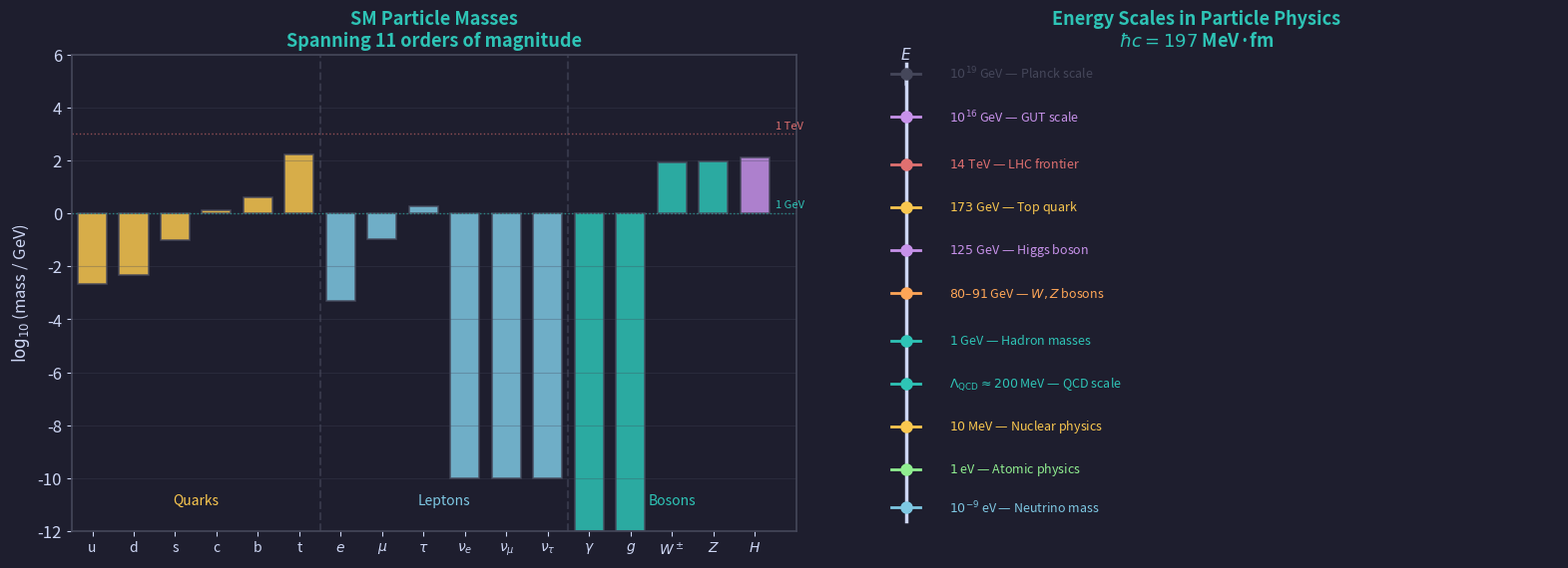
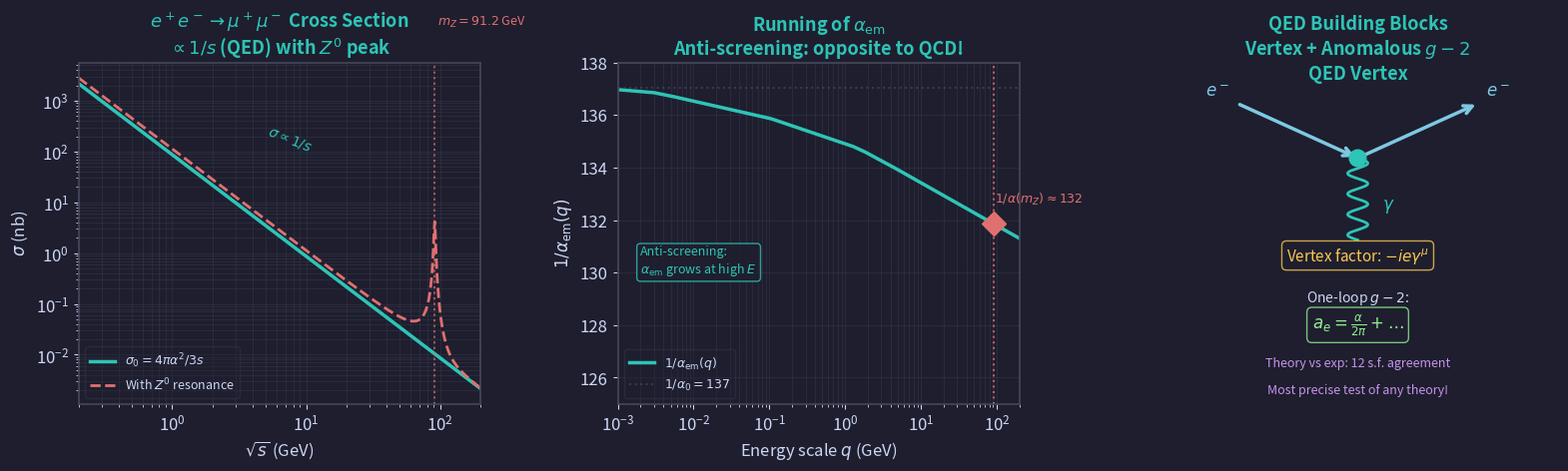
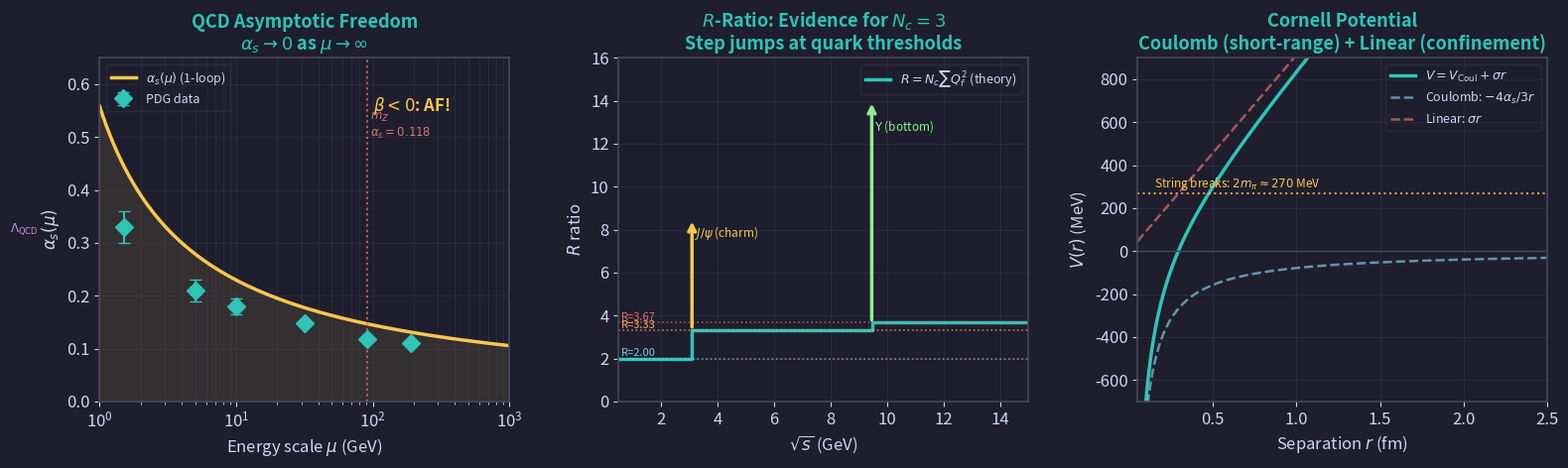
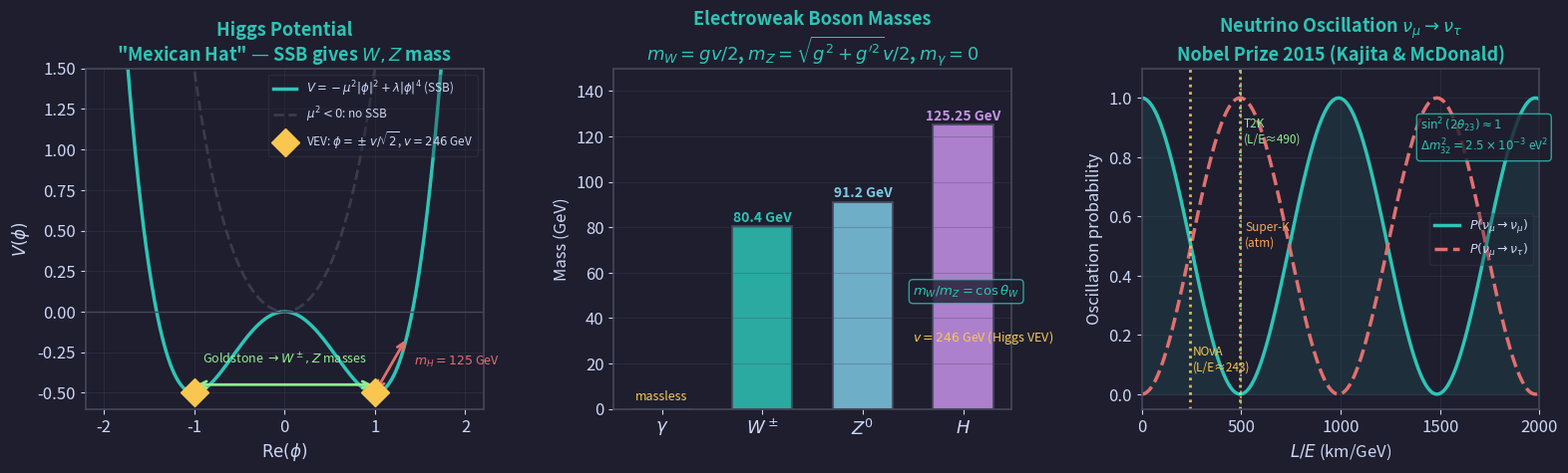
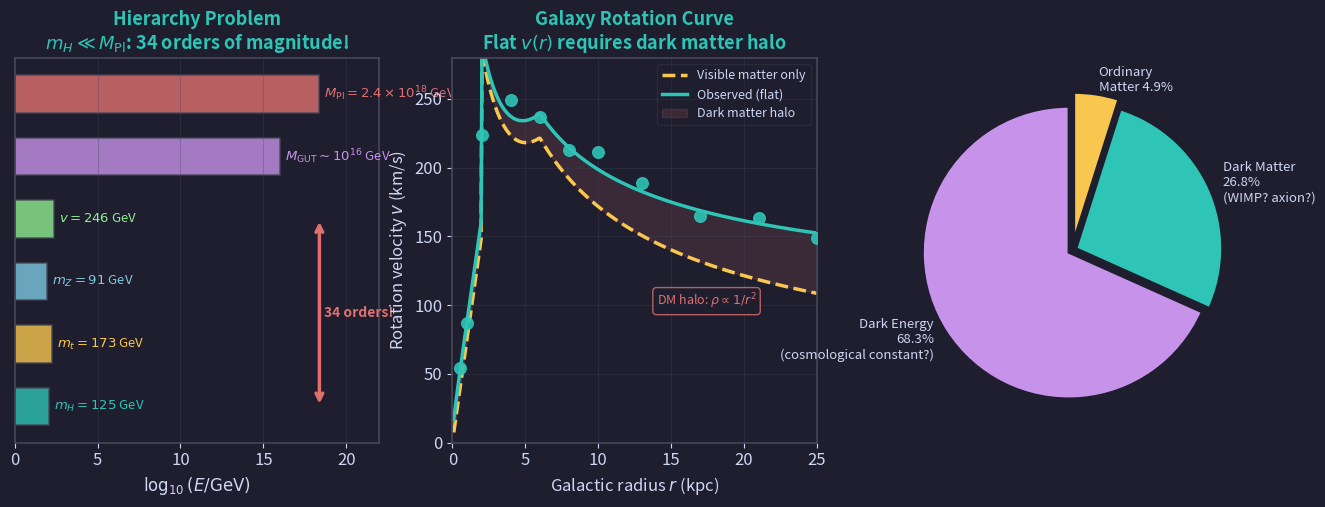

Generate these figures, in order, with matplotlib: (Note: this script raises an exception after producing the figures.)
import numpy as np
import matplotlib.pyplot as plt
import matplotlib.patches as mpatches
from matplotlib.patches import FancyBboxPatch, Rectangle, Circle, Wedge
import os
import warnings
warnings.filterwarnings('ignore')

# Dark theme — Teal accent
BG = '#1e1e2e'; FG = '#cdd6f4'; EDGE = '#45475a'
TEAL = '#2ec4b6'; BLUE = '#7ec8e3'; YELL = '#f9c74f'
GREEN = '#90ee90'; RED = '#e07070'; PURP = '#c792ea'; ORAN = '#ffa657'

plt.rcParams.update({
    'figure.facecolor': BG, 'axes.facecolor': BG,
    'text.color': FG, 'axes.labelcolor': FG,
    'xtick.color': FG, 'ytick.color': FG,
    'axes.edgecolor': EDGE, 'grid.color': EDGE, 'grid.alpha': 0.3,
    'font.size': 12, 'axes.titlesize': 13, 'axes.titleweight': 'bold',
    'axes.titlecolor': TEAL, 'legend.framealpha': 0.3,
    'legend.edgecolor': EDGE, 'lines.linewidth': 2.2,
    'axes.linewidth': 1.2, 'figure.dpi': 110,
})

os.makedirs('particle_figures', exist_ok=True)

def save(name):
    path = f'particle_figures/{name}'
    plt.savefig(path, dpi=180, bbox_inches='tight', facecolor=BG)
    print(f'  saved -> {path}')
    plt.show()

print('Setup complete — Particle Physics visualizations.')

fig, axes = plt.subplots(1, 2, figsize=(16, 6))
fig.patch.set_facecolor(BG)

# ── Left: SM particle mass chart ──────────────────────────────────────────
ax = axes[0]
ax.set_facecolor(BG)

particles = {
    'Quarks': [
        ('u', 2.2e-3, YELL), ('d', 4.7e-3, YELL), ('s', 96e-3, YELL),
        ('c', 1280e-3, YELL), ('b', 4180e-3, YELL), ('t', 173000e-3, YELL),
    ],
    'Leptons': [
        ('$e$', 0.511e-3, BLUE), ('$\\mu$', 105.7e-3, BLUE), ('$\\tau$', 1777e-3, BLUE),
        ('$\\nu_e$', 0.1e-9, BLUE), ('$\\nu_\\mu$', 0.1e-9, BLUE), ('$\\nu_\\tau$', 0.1e-9, BLUE),
    ],
    'Bosons': [
        ('$\\gamma$', 1e-30, TEAL), ('$g$', 1e-30, TEAL), ('$W^\\pm$', 80400e-3, TEAL),
        ('$Z$', 91200e-3, TEAL), ('$H$', 125250e-3, PURP),
    ]
}

all_parts = []
for group, parts in particles.items():
    all_parts.extend([(name, mass, col, group) for name, mass, col in parts])

masses = [p[1] for p in all_parts]
labels = [p[0] for p in all_parts]
colors = [p[2] for p in all_parts]

valid_masses = [max(m, 1e-12) for m in masses]
x_pos = range(len(all_parts))

bars = ax.bar(x_pos, np.log10(valid_masses), color=colors, alpha=0.85,
              edgecolor=EDGE, linewidth=1.2, width=0.7)

ax.set_xticks(list(x_pos))
ax.set_xticklabels(labels, fontsize=10)
ax.set_ylabel(r'$\log_{10}$(mass / GeV)')
ax.set_title('SM Particle Masses\n'+r'Spanning 11 orders of magnitude')

# Mass labels
mass_labels_str = ['2.2 MeV','4.7 MeV','96 MeV','1.28 GeV','4.18 GeV','173 GeV',
                   '0.51 MeV','106 MeV','1.78 GeV','<0.1 eV','<0.1 eV','<0.1 eV',
                   '0','0','80.4 GeV','91.2 GeV','125 GeV']

# Group separators
ax.axvline(5.5, color=EDGE, lw=1.5, ls='--', alpha=0.6)
ax.axvline(11.5, color=EDGE, lw=1.5, ls='--', alpha=0.6)
ax.text(2.5, -11, 'Quarks', ha='center', color=YELL, fontsize=10)
ax.text(8.5, -11, 'Leptons', ha='center', color=BLUE, fontsize=10)
ax.text(14, -11, 'Bosons', ha='center', color=TEAL, fontsize=10)

# Reference scales
ax.axhline(np.log10(1), color=TEAL, lw=1, ls=':', alpha=0.6)
ax.text(16.5, np.log10(1)+0.2, '1 GeV', fontsize=8, color=TEAL)
ax.axhline(np.log10(1000), color=RED, lw=1, ls=':', alpha=0.6)
ax.text(16.5, np.log10(1000)+0.2, '1 TeV', fontsize=8, color=RED)

ax.set_xlim(-0.5, 17)
ax.set_ylim(-12, 6)
ax.grid(True, axis='y', alpha=0.3)

# ── Right: Energy scale ladder ────────────────────────────────────────────
ax2 = axes[1]
ax2.set_facecolor(BG)
ax2.axis('off')
ax2.set_xlim(0, 1); ax2.set_ylim(0, 1)

scales = [
    (0.05, r'$10^{-9}$ eV — Neutrino mass', BLUE),
    (0.13, r'$1$ eV — Atomic physics', GREEN),
    (0.22, r'$10$ MeV — Nuclear physics', YELL),
    (0.31, r'$\Lambda_{\rm QCD}\approx 200$ MeV — QCD scale', TEAL),
    (0.40, r'$1$ GeV — Hadron masses', TEAL),
    (0.50, r'$80$–$91$ GeV — $W,Z$ bosons', ORAN),
    (0.59, r'$125$ GeV — Higgs boson', PURP),
    (0.68, r'$173$ GeV — Top quark', YELL),
    (0.77, r'$14$ TeV — LHC frontier', RED),
    (0.87, r'$10^{16}$ GeV — GUT scale', PURP),
    (0.96, r'$10^{19}$ GeV — Planck scale', EDGE),
]

# Draw energy ladder
ax2.plot([0.1, 0.1], [0.02, 0.98], color=FG, lw=2.5)
for y, lbl, col in scales:
    ax2.plot([0.08, 0.12], [y, y], color=col, lw=2)
    ax2.plot(0.10, y, 'o', color=col, ms=8, zorder=5)
    ax2.text(0.16, y, lbl, va='center', fontsize=9, color=col)

ax2.annotate('', xy=(0.10, 0.98), xytext=(0.10, 0.93),
             arrowprops=dict(arrowstyle='->', color=FG, lw=2))
ax2.text(0.10, 0.99, r'$E$', ha='center', fontsize=11, color=FG)

ax2.set_title('Energy Scales in Particle Physics\n'+r'$\hbar c=197$ MeV·fm', color=TEAL)

plt.tight_layout(pad=1.5)
save('ch01_sm_overview.png')

fig, axes = plt.subplots(1, 3, figsize=(16, 5))
fig.patch.set_facecolor(BG)

# ── Left: sigma(e+e-→μ+μ-) vs sqrt(s) ────────────────────────────────────
ax = axes[0]
ax.set_facecolor(BG)

sqrt_s = np.logspace(np.log10(0.2), np.log10(200), 600)
alpha0 = 1/137.036
conv = 3.89e5  # nb per GeV^-2

sigma_qed = 4*np.pi*alpha0**2/(3*sqrt_s**2)*conv  # nb

# Z resonance (Breit-Wigner)
mZ, GZ = 91.2, 2.495
BW = (mZ*GZ)**2/((sqrt_s**2-mZ**2)**2+(mZ*GZ)**2)
sigma_total = sigma_qed*(1 + 400*BW)

ax.loglog(sqrt_s, sigma_qed, color=TEAL, lw=2.5, label=r'$\sigma_0=4\pi\alpha^2/3s$')
ax.loglog(sqrt_s, sigma_total, color=RED, lw=2, ls='--', label=r'With $Z^0$ resonance')

ax.axvline(mZ, color=RED, lw=1.5, ls=':', alpha=0.7)
ax.text(mZ*1.05, 3e4, r'$m_Z=91.2$ GeV', fontsize=9, color=RED)
ax.text(5, 100, r'$\sigma\propto 1/s$', color=TEAL, fontsize=10, rotation=-22)

ax.set_xlabel(r'$\sqrt{s}$ (GeV)')
ax.set_ylabel(r'$\sigma$ (nb)')
ax.set_title(r'$e^+e^-\to\mu^+\mu^-$'+" Cross Section\n"+r'$\propto 1/s$ (QED) with $Z^0$ peak')
ax.legend(fontsize=9, labelcolor=FG)
ax.set_xlim(0.2, 200)
ax.grid(True, which='both', alpha=0.3)

# ── Middle: Running alpha_em ───────────────────────────────────────────────
ax2 = axes[1]
ax2.set_facecolor(BG)

q_arr = np.logspace(-3, 2.3, 400)  # GeV
alpha0_inv = 137.036

def beta_f(q, mf, Qf, nc=1):
    return np.where(q > mf, nc*Qf**2/(3*np.pi)*np.log(q/mf), 0)

di = np.zeros_like(q_arr)
di += beta_f(q_arr, 0.000511, 1, 1)   # e
di += beta_f(q_arr, 0.1057, 1, 1)     # mu
di += beta_f(q_arr, 1.777, 1, 1)      # tau
di += beta_f(q_arr, 0.003, 2/3, 3)    # u
di += beta_f(q_arr, 0.005, 1/3, 3)    # d
di += beta_f(q_arr, 0.10, 1/3, 3)     # s
di += beta_f(q_arr, 1.28, 2/3, 3)     # c
di += beta_f(q_arr, 4.18, 1/3, 3)     # b

alpha_inv = alpha0_inv - di

ax2.semilogx(q_arr, alpha_inv, color=TEAL, lw=2.5, label=r'$1/\alpha_{\rm em}(q)$')
ax2.axhline(alpha0_inv, color=EDGE, lw=1.5, ls=':', alpha=0.7, label=r'$1/\alpha_0=137$')

aZ_inv = np.interp(91.2, q_arr, alpha_inv)
ax2.axvline(91.2, color=RED, lw=1.5, ls=':', alpha=0.8)
ax2.plot(91.2, aZ_inv, 'D', color=RED, ms=12, zorder=5)
ax2.text(95, aZ_inv+0.8, fr'$1/\alpha(m_Z)\approx{aZ_inv:.0f}$', fontsize=9, color=RED)

ax2.text(0.002, 130, 'Anti-screening:\n'+r'$\alpha_{\rm em}$ grows at high $E$', fontsize=9, color=TEAL,
         bbox=dict(boxstyle='round,pad=0.3', facecolor=BG, edgecolor=TEAL, alpha=0.8))

ax2.set_xlabel(r'Energy scale $q$ (GeV)')
ax2.set_ylabel(r'$1/\alpha_{\rm em}(q)$')
ax2.set_title(r'Running of $\alpha_{\rm em}$'+"\n"+r'Anti-screening: opposite to QCD!')
ax2.legend(fontsize=9, labelcolor=FG)
ax2.set_xlim(0.001, 200)
ax2.set_ylim(125, 138)
ax2.grid(True, which='both', alpha=0.3)

# ── Right: Feynman vertex schematic ──────────────────────────────────────
ax3 = axes[2]
ax3.set_facecolor(BG); ax3.axis('off')
ax3.set_xlim(0, 1); ax3.set_ylim(0, 1)

def wavy(ax, x1, y1, x2, y2, col=TEAL, nw=5, amp=0.025):
    t = np.linspace(0, 1, 200)
    dx, dy = x2-x1, y2-y1
    L = np.sqrt(dx**2+dy**2)
    px, py = -dy/L, dx/L
    wave = amp*np.sin(nw*2*np.pi*t)
    ax.plot(x1+t*dx+wave*px, y1+t*dy+wave*py, color=col, lw=2)

# QED vertex
ax3.text(0.5, 0.95, 'QED Vertex', ha='center', fontsize=13, color=TEAL, fontweight='bold')
ax3.plot(0.5, 0.72, 'o', color=TEAL, ms=12, zorder=5)
ax3.annotate('', xy=(0.5, 0.72), xytext=(0.20, 0.88),
             arrowprops=dict(arrowstyle='->', color=BLUE, lw=2.5, mutation_scale=15))
ax3.text(0.12, 0.90, r'$e^-$', fontsize=12, color=BLUE)
ax3.annotate('', xy=(0.80, 0.88), xytext=(0.5, 0.72),
             arrowprops=dict(arrowstyle='->', color=BLUE, lw=2.5, mutation_scale=15))
ax3.text(0.82, 0.90, r"$e^-$", fontsize=12, color=BLUE)
wavy(ax3, 0.5, 0.72, 0.5, 0.48, col=TEAL, nw=4)
ax3.text(0.56, 0.57, r'$\gamma$', fontsize=12, color=TEAL)

ax3.text(0.5, 0.42, r'Vertex factor: $-ie\gamma^\mu$', ha='center', fontsize=11, color=YELL,
         bbox=dict(boxstyle='round,pad=0.3', facecolor=BG, edgecolor=YELL, alpha=0.8))

# g-2 loop
ax3.text(0.5, 0.30, r'One-loop $g-2$:', ha='center', fontsize=10, color=FG)
ax3.text(0.5, 0.22, r'$a_e=\frac{\alpha}{2\pi}+\ldots$', ha='center', fontsize=12, color=GREEN,
         bbox=dict(boxstyle='round,pad=0.3', facecolor=BG, edgecolor=GREEN, alpha=0.8))
ax3.text(0.5, 0.11, r'Theory vs exp: 12 s.f. agreement', ha='center', fontsize=9, color=PURP)
ax3.text(0.5, 0.03, r'Most precise test of any theory!', ha='center', fontsize=9, color=PURP, fontstyle='italic')

ax3.set_title('QED Building Blocks\nVertex + Anomalous $g-2$', color=TEAL)

plt.tight_layout(pad=1.5)
save('ch02_qed.png')

fig, axes = plt.subplots(1, 3, figsize=(16, 5))
fig.patch.set_facecolor(BG)

# ── Left: alpha_s(mu) ─────────────────────────────────────────────────────
ax = axes[0]
ax.set_facecolor(BG)

Lambda_QCD = 0.2
mu_arr = np.logspace(0, 3, 400)  # 1 to 1000 GeV
b0 = 7.0
alpha_s_run = 2*np.pi/(b0*np.log(mu_arr/Lambda_QCD))
alpha_s_run = np.clip(alpha_s_run, 0, 1)

ax.semilogx(mu_arr, alpha_s_run, color=YELL, lw=2.5, label=r'$\alpha_s(\mu)$ (1-loop)')
ax.fill_between(mu_arr, 0, alpha_s_run, color=YELL, alpha=0.1)

# PDG data
data_mu  = [1.5, 5.0, 10.0, 31.6, 91.2, 189.0]
data_as  = [0.33, 0.21, 0.18, 0.147, 0.118, 0.11]
data_err = [0.03, 0.02, 0.015, 0.005, 0.002, 0.005]
ax.errorbar(data_mu, data_as, yerr=data_err, fmt='D', color=TEAL,
            ms=9, capsize=4, elinewidth=1.5, label='PDG data', zorder=5)

ax.axvline(91.2, color=RED, lw=1.5, ls=':', alpha=0.8)
ax.text(95, 0.5, r'$m_Z$'+"\n"+r'$\alpha_s=0.118$', fontsize=8.5, color=RED)
ax.axvline(Lambda_QCD, color=PURP, lw=1.5, ls=':', alpha=0.7)
ax.text(0.22, 0.32, r'$\Lambda_{\rm QCD}$', fontsize=8.5, color=PURP)

ax.text(100, 0.55, r'$\beta<0$: AF!', fontsize=12, color=YELL, fontweight='bold')
ax.set_xlabel(r'Energy scale $\mu$ (GeV)')
ax.set_ylabel(r'$\alpha_s(\mu)$')
ax.set_title('QCD Asymptotic Freedom\n'+r'$\alpha_s\to 0$ as $\mu\to\infty$')
ax.legend(fontsize=9, labelcolor=FG)
ax.set_xlim(1, 1000); ax.set_ylim(0, 0.65)
ax.grid(True, which='both', alpha=0.3)

# ── Middle: R-ratio ───────────────────────────────────────────────────────
ax2 = axes[1]
ax2.set_facecolor(BG)

sqrt_s_R = np.linspace(0.5, 15, 500)
Nc = 3
R_uds  = Nc*(4/9+1/9+1/9)    # = 2
R_udsc = Nc*(4/9+1/9+1/9+4/9)  # = 10/3
R_udscb= Nc*(4/9+1/9+1/9+4/9+1/9)  # = 11/3

R_th = np.where(sqrt_s_R < 3.1, R_uds,
       np.where(sqrt_s_R < 9.5, R_udsc, R_udscb))

ax2.step(sqrt_s_R, R_th, color=TEAL, lw=2.5, label=r'$R=N_c\sum Q_f^2$ (theory)')

# Resonances
for (E, Rp, lbl, col) in [(3.097, 8.5, r'$J/\psi$ (charm)', YELL),
                            (9.460, 14, r'$\Upsilon$ (bottom)', GREEN)]:
    ax2.annotate('', xy=(E, Rp), xytext=(E, R_udsc if E<5 else R_udscb),
                arrowprops=dict(arrowstyle='->', color=col, lw=2.5))
    ax2.text(E+0.1, Rp*0.9, lbl, fontsize=8.5, color=col)

for R_val, lbl, col in [(R_uds, r'$R=2$ (uds)', BLUE),
                         (R_udsc, r'$R=10/3$ (udsc)', ORAN),
                         (R_udscb, r'$R=11/3$ (udscb)', RED)]:
    ax2.axhline(R_val, color=col, lw=1.2, ls=':', alpha=0.7)
    ax2.text(0.6, R_val+0.1, f'R={R_val:.2f}', fontsize=8, color=col)

ax2.set_xlabel(r'$\sqrt{s}$ (GeV)')
ax2.set_ylabel(r'$R$ ratio')
ax2.set_title(r'$R$-Ratio: Evidence for $N_c=3$'+"\nStep jumps at quark thresholds")
ax2.legend(fontsize=9, labelcolor=FG)
ax2.set_xlim(0.5, 15); ax2.set_ylim(0, 16)
ax2.grid(True, alpha=0.3)

# ── Right: V(r) potential ──────────────────────────────────────────────────
ax3 = axes[2]
ax3.set_facecolor(BG)

r_fm = np.linspace(0.05, 2.5, 400)
r_gev = r_fm * 5.068  # fm → GeV^{-1}
alpha_s_v = 0.30
sigma_v = 0.18  # GeV^2

V_coulomb = -4*alpha_s_v/(3*r_gev) * 1000  # MeV
V_linear  =  sigma_v * r_gev * 1000         # MeV
V_total   = V_coulomb + V_linear

ax3.plot(r_fm, V_total, color=TEAL, lw=2.5, label=r'$V=V_{\rm Coul}+\sigma r$')
ax3.plot(r_fm, V_coulomb, color=BLUE, lw=1.8, ls='--', alpha=0.7, label=r'Coulomb: $-4\alpha_s/3r$')
ax3.plot(r_fm, V_linear, color=RED, lw=1.8, ls='--', alpha=0.7, label=r'Linear: $\sigma r$')

# String breaking
V_break = 270  # MeV
ax3.axhline(V_break, color=YELL, lw=1.5, ls=':', alpha=0.8)
ax3.text(0.15, V_break+25, r'String breaks: $2m_\pi\approx 270$ MeV', fontsize=8.5, color=YELL)

ax3.axhline(0, color=EDGE, lw=1)
ax3.set_xlabel('Separation $r$ (fm)')
ax3.set_ylabel('$V(r)$ (MeV)')
ax3.set_title('Cornell Potential\n'+r'Coulomb (short-range) + Linear (confinement)')
ax3.legend(fontsize=9, labelcolor=FG)
ax3.set_xlim(0.05, 2.5); ax3.set_ylim(-700, 900)
ax3.grid(True, alpha=0.3)

plt.tight_layout(pad=1.5)
save('ch03_qcd.png')

fig, axes = plt.subplots(1, 3, figsize=(16, 5))
fig.patch.set_facecolor(BG)

# ── Left: Higgs potential ──────────────────────────────────────────────────
ax = axes[0]
ax.set_facecolor(BG)

phi = np.linspace(-2, 2, 400)
mu2, lam = 1.0, 0.5
V = -mu2*phi**2 + lam*phi**4
V_no = mu2*phi**2 + lam*phi**4  # unbroken

ax.plot(phi, V, color=TEAL, lw=2.5, label=r'$V=-\mu^2|\phi|^2+\lambda|\phi|^4$ (SSB)')
ax.plot(phi, V_no, color=EDGE, lw=2, ls='--', alpha=0.7, label=r'$\mu^2<0$: no SSB')

v_min = np.sqrt(mu2/(2*lam))
V_min = -mu2*v_min**2 + lam*v_min**4
ax.plot([-v_min, v_min], [V_min, V_min], 'D', color=YELL, ms=14, zorder=5,
        label=r'VEV: $\phi=\pm v/\sqrt{2}$, $v=246$ GeV')

# Higgs mass arrow
x_h = v_min + 0.35
V_h = -mu2*x_h**2 + lam*x_h**4
ax.annotate('', xy=(x_h, V_h), xytext=(v_min, V_min),
            arrowprops=dict(arrowstyle='<->', color=RED, lw=2))
ax.text(x_h+0.08, (V_min+V_h)/2, r'$m_H=125$ GeV', fontsize=9, color=RED)

# Goldstone direction
ax.annotate('', xy=(-v_min, V_min+0.05), xytext=(v_min, V_min+0.05),
            arrowprops=dict(arrowstyle='<->', color=GREEN, lw=2))
ax.text(0, V_min+0.18, r'Goldstone $\to W^\pm,Z$ masses', ha='center', fontsize=9, color=GREEN)

ax.axhline(0, color=EDGE, lw=1)
ax.set_xlabel(r'$\mathrm{Re}(\phi)$')
ax.set_ylabel(r'$V(\phi)$')
ax.set_title('Higgs Potential\n'+r'"Mexican Hat" — SSB gives $W,Z$ mass')
ax.legend(fontsize=8.5, labelcolor=FG)
ax.set_ylim(-0.6, 1.5)
ax.grid(True, alpha=0.3)

# ── Middle: W/Z mass bar chart ─────────────────────────────────────────────
ax2 = axes[1]
ax2.set_facecolor(BG)

bosons_m = [('$\\gamma$', 0, YELL), ('$W^\\pm$', 80.4, TEAL), ('$Z^0$', 91.2, BLUE), ('$H$', 125.25, PURP)]
xpos = range(len(bosons_m))
masses_b = [m for _, m, _ in bosons_m]
colors_b = [c for _, _, c in bosons_m]
labels_b = [l for l, _, _ in bosons_m]

bars = ax2.bar(xpos, masses_b, color=colors_b, alpha=0.85, edgecolor=EDGE, lw=1.5, width=0.6)

for x, m, col in zip(xpos, masses_b, colors_b):
    if m > 0:
        ax2.text(x, m+2, f'{m} GeV', ha='center', fontsize=10, color=col, fontweight='bold')
    else:
        ax2.text(x, 4, 'massless', ha='center', fontsize=9, color=col)

ax2.set_xticks(list(xpos))
ax2.set_xticklabels(labels_b, fontsize=13)
ax2.set_ylabel('Mass (GeV)')
ax2.set_title('Electroweak Boson Masses\n'+r'$m_W=gv/2$, $m_Z=\sqrt{g^2+g^{\prime 2}}v/2$, $m_\gamma=0$')

# Annotations
ax2.text(2.5, 50, r'$m_W/m_Z=\cos\theta_W$', fontsize=9.5, color=TEAL,
         bbox=dict(boxstyle='round,pad=0.3', facecolor=BG, edgecolor=TEAL, alpha=0.8))
ax2.text(2.5, 30, r'$v=246$ GeV (Higgs VEV)', fontsize=9, color=YELL)
ax2.set_ylim(0, 150)
ax2.grid(True, axis='y', alpha=0.3)

# ── Right: Neutrino oscillations ──────────────────────────────────────────
ax3 = axes[2]
ax3.set_facecolor(BG)

L_over_E = np.linspace(0, 2000, 800)  # km/GeV
theta23 = np.radians(45)
Dm2_atm = 2.5e-3  # eV^2

P_survival = 1 - np.sin(2*theta23)**2 * np.sin(1.27*Dm2_atm*L_over_E)**2
P_appear   = 1 - P_survival

ax3.plot(L_over_E, P_survival, color=TEAL, lw=2.5, label=r'$P(\nu_\mu\to\nu_\mu)$')
ax3.plot(L_over_E, P_appear,   color=RED,  lw=2.5, ls='--', label=r'$P(\nu_\mu\to\nu_\tau)$')
ax3.fill_between(L_over_E, 0, P_survival, color=TEAL, alpha=0.1)

# Experiment markers
ax3.axvline(295/0.6, color=GREEN, lw=2, ls=':', alpha=0.9)
ax3.text(295/0.6+20, 0.85, 'T2K\n(L/E≈490)', fontsize=8.5, color=GREEN)
ax3.axvline(730/3.0, color=YELL, lw=2, ls=':', alpha=0.9)
ax3.text(730/3.0+15, 0.08, 'NOvA\n(L/E≈243)', fontsize=8.5, color=YELL)
ax3.axvline(500, color=ORAN, lw=1.5, ls=':', alpha=0.8)
ax3.text(520, 0.50, 'Super-K\n(atm)', fontsize=8.5, color=ORAN)

ax3.text(1400, 0.82,
         r'$\sin^2(2\theta_{23})\approx 1$'+"\n"+
         r'$\Delta m^2_{32}=2.5\times10^{-3}$ eV$^2$',
         fontsize=8.5, color=TEAL,
         bbox=dict(boxstyle='round,pad=0.3', facecolor=BG, edgecolor=TEAL, alpha=0.8))

ax3.set_xlabel(r'$L/E$ (km/GeV)')
ax3.set_ylabel('Oscillation probability')
ax3.set_title(r'Neutrino Oscillation $\nu_\mu\to\nu_\tau$'+"\n"+
              r'Nobel Prize 2015 (Kajita & McDonald)')
ax3.legend(fontsize=9, labelcolor=FG)
ax3.set_xlim(0, 2000); ax3.set_ylim(-0.05, 1.1)
ax3.grid(True, alpha=0.3)

plt.tight_layout(pad=1.5)
save('ch04_weak.png')

fig, axes = plt.subplots(1, 3, figsize=(16, 5))
fig.patch.set_facecolor(BG)

# ── Left: Hierarchy problem scale comparison ──────────────────────────────
ax = axes[0]
ax.set_facecolor(BG)

scales_hp = [
    (r'$m_H = 125$ GeV', np.log10(125), TEAL),
    (r'$m_t = 173$ GeV', np.log10(173), YELL),
    (r'$m_Z = 91$ GeV', np.log10(91.2), BLUE),
    (r'$v = 246$ GeV', np.log10(246), GREEN),
    (r'$M_{\rm GUT} \sim 10^{16}$ GeV', 16, PURP),
    (r'$M_{\rm Pl} = 2.4\times 10^{18}$ GeV', np.log10(2.4e18), RED),
]

for i, (lbl, logE, col) in enumerate(scales_hp):
    ax.barh(i, logE, color=col, alpha=0.8, edgecolor=EDGE, lw=1.2, height=0.6)
    ax.text(logE+0.3, i, lbl, va='center', fontsize=9.5, color=col)

# Hierarchy arrow
ax.annotate('', xy=(np.log10(2.4e18), 0), xytext=(np.log10(2.4e18), 3),
            arrowprops=dict(arrowstyle='<->', color=RED, lw=2.5))
ax.text(np.log10(2.4e18)+0.3, 1.5, r'34 orders!', fontsize=10, color=RED,
        va='center', fontweight='bold')

ax.set_yticks([])
ax.set_xlabel(r'$\log_{10}(E/\mathrm{GeV})$')
ax.set_title('Hierarchy Problem\n'+r'$m_H\ll M_{\rm Pl}$: 34 orders of magnitude!')
ax.set_xlim(0, 22)
ax.grid(True, axis='x', alpha=0.3)

# ── Middle: Galaxy rotation curve ─────────────────────────────────────────
ax2 = axes[1]
ax2.set_facecolor(BG)

r_kpc = np.linspace(0.1, 25, 400)
v_bulge = 200 * np.where(r_kpc < 2, r_kpc/2, 2/np.sqrt(r_kpc/2))  # schematic
v_disk  = 150 * np.where(r_kpc < 6, r_kpc/6, np.sqrt(6/r_kpc))
v_halo  = 120 * np.ones_like(r_kpc)  # flat from DM halo

# Total (visible only)
v_visible = np.sqrt(v_bulge**2/2 + v_disk**2)
# With DM
v_total   = np.sqrt(v_bulge**2/2 + v_disk**2 + v_halo**2*0.8*(1-np.exp(-r_kpc/5)))

ax2.plot(r_kpc, v_visible, color=YELL, lw=2.5, ls='--', label='Visible matter only')
ax2.plot(r_kpc, v_total, color=TEAL, lw=2.5, label='Observed (flat)')

# Scatter plot (simulated data)
np.random.seed(42)
r_data = np.array([0.5,1,2,4,6,8,10,13,17,21,25])
v_data = np.interp(r_data, r_kpc, v_total) + np.random.normal(0, 8, len(r_data))
ax2.scatter(r_data, v_data, color=TEAL, s=70, zorder=5, alpha=0.9)

# DM halo annotation
ax2.fill_between(r_kpc, v_visible, v_total, color=RED, alpha=0.15, label='Dark matter halo')
ax2.text(14, 100, r'DM halo: $\rho\propto 1/r^2$', fontsize=9, color=RED,
         bbox=dict(boxstyle='round,pad=0.3', facecolor=BG, edgecolor=RED, alpha=0.8))

ax2.set_xlabel('Galactic radius $r$ (kpc)')
ax2.set_ylabel('Rotation velocity $v$ (km/s)')
ax2.set_title('Galaxy Rotation Curve\n'+r'Flat $v(r)$ requires dark matter halo')
ax2.legend(fontsize=9, labelcolor=FG)
ax2.set_xlim(0, 25); ax2.set_ylim(0, 280)
ax2.grid(True, alpha=0.3)

# ── Right: Universe energy budget (pie) ────────────────────────────────────
ax3 = axes[2]
ax3.set_facecolor(BG)

sizes  = [68.3, 26.8, 4.9]
labels_pie = ['Dark Energy\n68.3%\n(cosmological constant?)', 
              'Dark Matter\n26.8%\n(WIMP? axion?)',
              'Ordinary\nMatter 4.9%']
colors_pie = [PURP, TEAL, YELL]
explode    = [0.03, 0.03, 0.08]

wedges, texts = ax3.pie(sizes, explode=explode, labels=labels_pie,
                         colors=colors_pie, startangle=90, autopct='',
                         textprops={'color':FG,'fontsize':9.5},
                         wedgeprops={'linewidth':1.5,'edgecolor':BG})

# Sub-breakdown of ordinary matter
ax3.text(0, -1.55,
         r'Ordinary matter breakdown:'+"\n"+
         r'Stars $\approx 0.5\%$ | Gas $\approx 4\%$ | Neutrinos $<0.01\%$',
         ha='center', fontsize=8.5, color=YELL)

ax3.set_title('Universe Energy Budget (Planck 2018)\n'+
              r'$\Omega_{\rm DE}=0.683,\;\Omega_{\rm DM}=0.268,\;\Omega_b=0.049$', color=TEAL)

plt.tight_layout(pad=1.5)
save('ch05_bsm.png')

import shutil
from google.colab import files

shutil.make_archive('particle_colab_figures', 'zip', '.', 'particle_figures')
files.download('particle_colab_figures.zip')
print('All 5 visualizations downloaded!')
